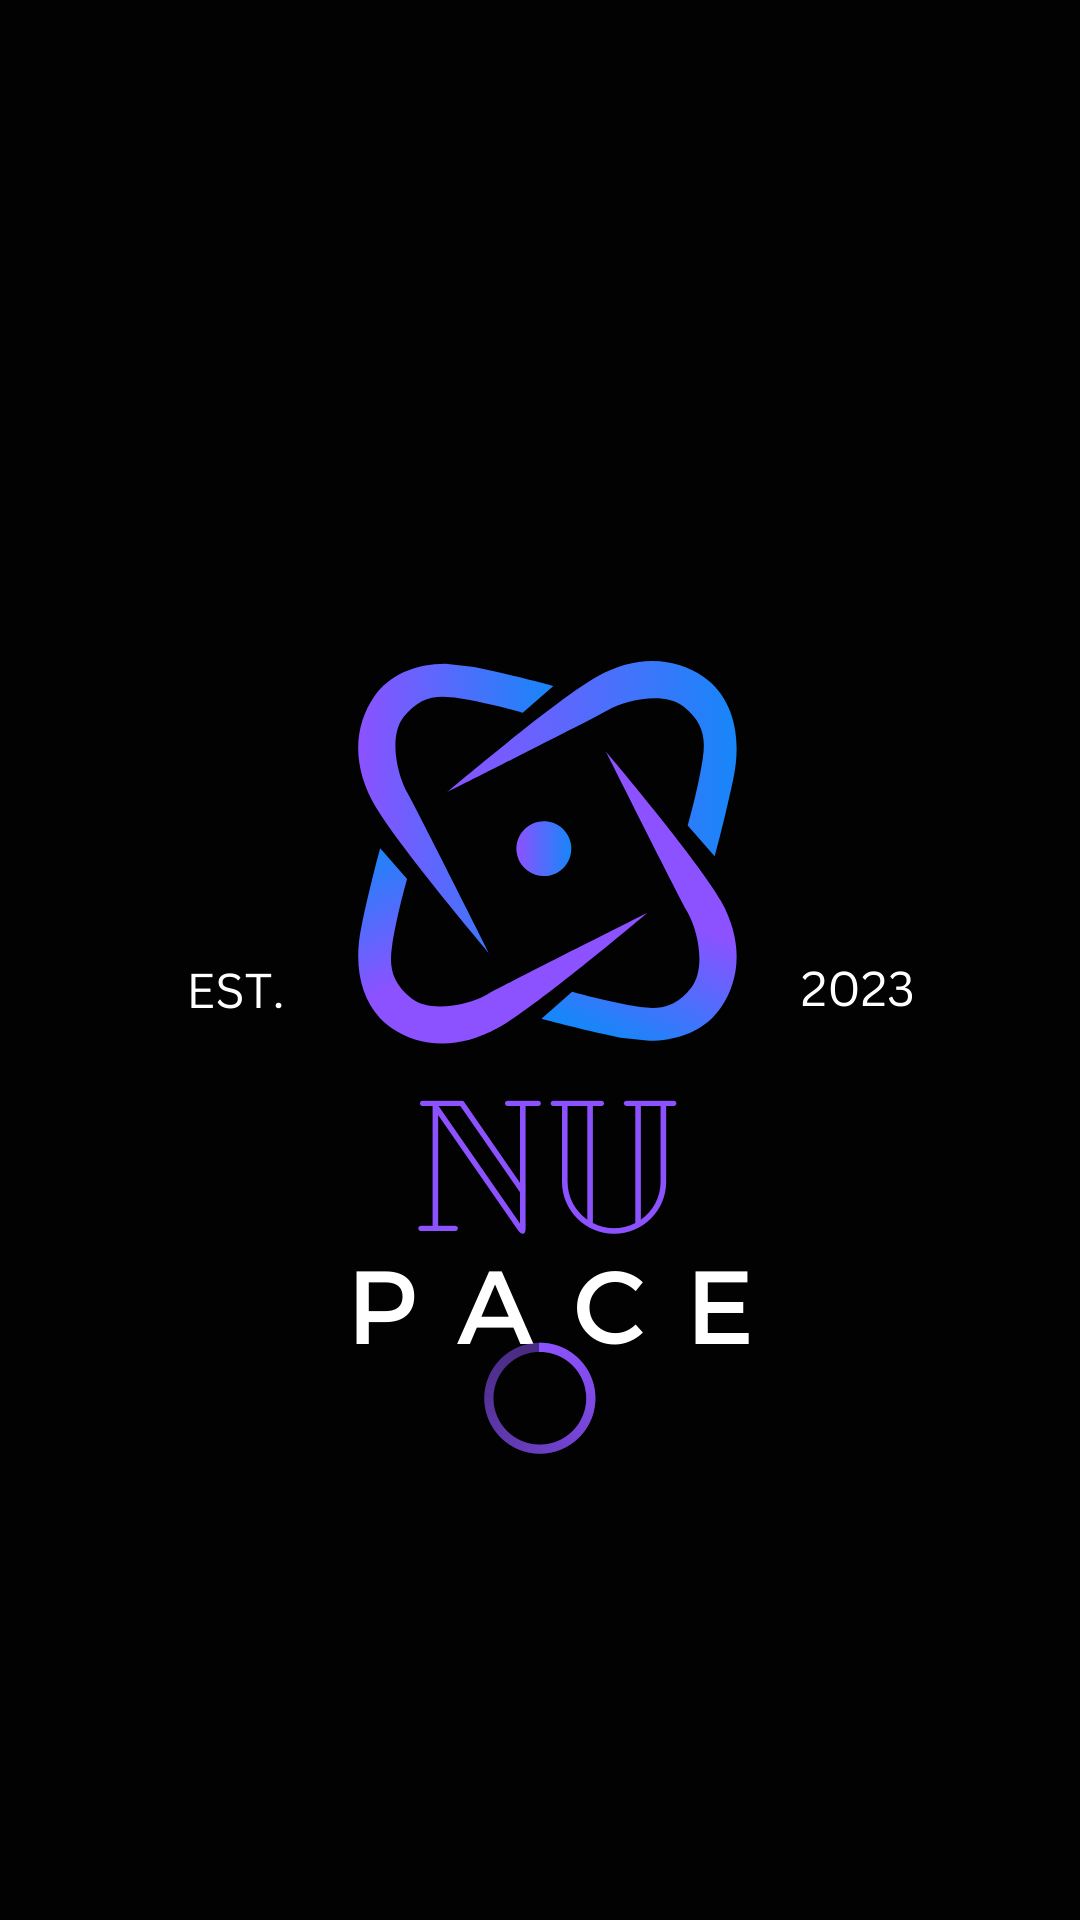

This screen was rendered from an Android layout file. Write that file and the resources it references.
<!-- AndroidManifest.xml: application theme Theme.NuPace -->
<!-- res/layout/activity_splash_screen.xml -->
<?xml version="1.0" encoding="utf-8"?>
<androidx.constraintlayout.widget.ConstraintLayout xmlns:android="http://schemas.android.com/apk/res/android"
    xmlns:app="http://schemas.android.com/apk/res-auto"
    xmlns:tools="http://schemas.android.com/tools"
    android:layout_width="match_parent"
    android:layout_height="match_parent"
    android:background="@drawable/logo_nu"
    tools:context="com.app.nupace.SplashScreen" >

    <ProgressBar
        android:id="@+id/progress_circular"
        style="@android:style/Widget.Holo.ProgressBar"
        android:layout_width="wrap_content"
        android:layout_height="wrap_content"
        android:layout_marginBottom="150dp"
        android:indeterminate="true"
        android:indeterminateTint="@color/purple"
        android:progress="5"
        app:layout_constraintBottom_toBottomOf="parent"
        app:layout_constraintEnd_toEndOf="parent"
        app:layout_constraintStart_toStartOf="parent" />

</androidx.constraintlayout.widget.ConstraintLayout>
<!-- resources referenced by this layout -->
<resources>
  <color name="purple">#8C52FF</color>
  <!-- drawable logo_nu: png bitmap (drawable, 73122 bytes) -->
  <style name="Theme.NuPace" parent="Base.Theme.NuPace" />
  <style name="Base.Theme.NuPace" parent="Theme.Material3.DayNight.NoActionBar">
          
           <item name="colorPrimary">@color/black</item>
      </style>
  <color name="black">#FF000000</color>
</resources>
